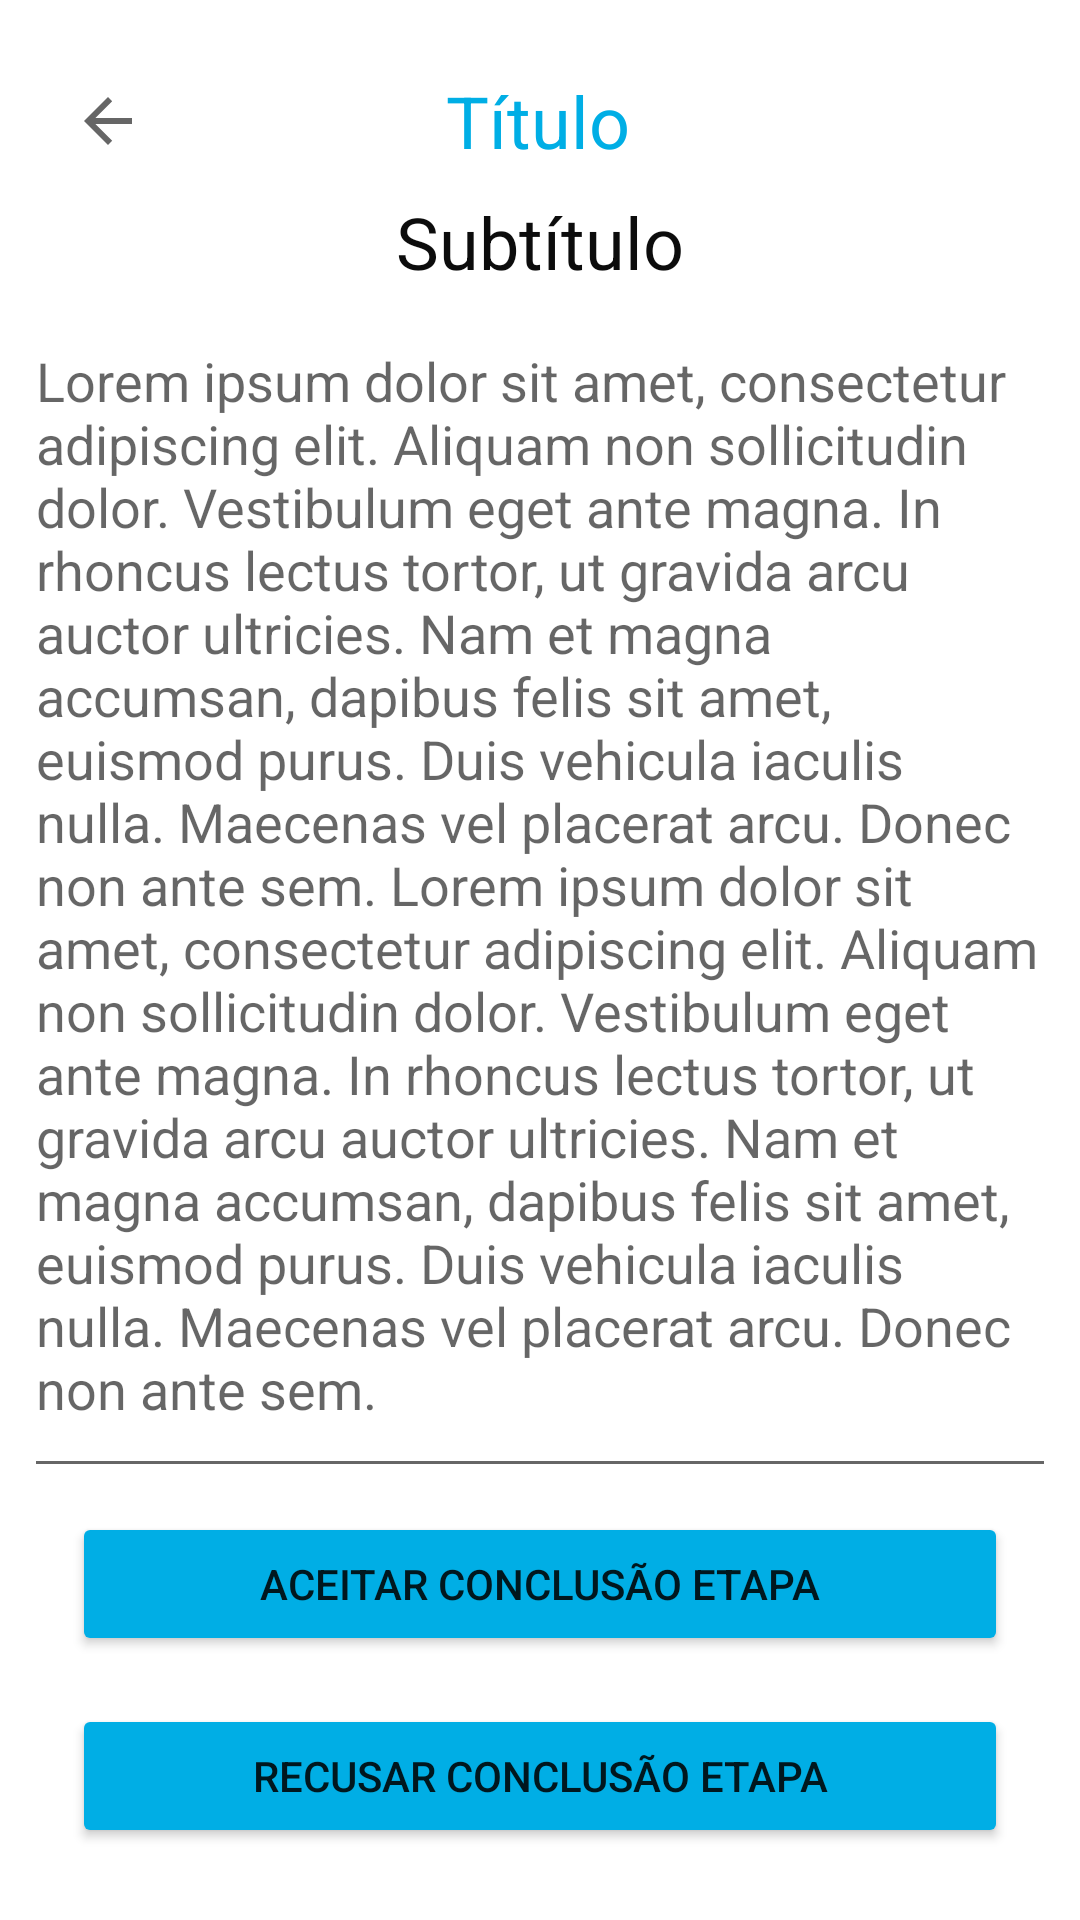

The Android layout XML behind this screen, and the referenced resources:
<!-- AndroidManifest.xml: application theme Theme.Grupo_2_projeto_final -->
<!-- res/layout/activity_aceite_etapa.xml -->
<?xml version="1.0" encoding="utf-8"?>
<androidx.constraintlayout.widget.ConstraintLayout xmlns:android="http://schemas.android.com/apk/res/android"
    xmlns:app="http://schemas.android.com/apk/res-auto"
    xmlns:tools="http://schemas.android.com/tools"
    android:layout_width="match_parent"
    android:layout_height="match_parent"
    tools:context=".activities.AceiteEtapaActivity">

    <ImageButton
        android:id="@+id/ibBackAceiteEtapa"
        android:layout_width="wrap_content"
        android:layout_height="wrap_content"
        android:layout_marginStart="24dp"
        android:background="?attr/actionModeCloseDrawable"
        android:onClick="onClickIbBack"
        app:layout_constraintBottom_toBottomOf="@+id/tvTitleAceiteEtapa"
        app:layout_constraintStart_toStartOf="parent"
        app:layout_constraintTop_toTopOf="@+id/tvTitleAceiteEtapa" />

    <TextView
        android:id="@+id/tvTitleAceiteEtapa"
        android:layout_width="wrap_content"
        android:layout_height="wrap_content"
        android:layout_marginTop="24dp"
        android:text="Título"
        android:textColor="#00AEE5"
        android:textSize="24sp"
        app:layout_constraintEnd_toEndOf="parent"
        app:layout_constraintHorizontal_bias="0.498"
        app:layout_constraintStart_toStartOf="parent"
        app:layout_constraintTop_toTopOf="parent" />

    <TextView
        android:id="@+id/tvSubTitleAceiteEtapa"
        android:layout_width="wrap_content"
        android:layout_height="wrap_content"
        android:layout_marginStart="8dp"
        android:layout_marginTop="8dp"
        android:layout_marginEnd="8dp"
        android:text="Subtítulo"
        android:textColor="#0C0C0C"
        android:textSize="24sp"
        app:layout_constraintEnd_toEndOf="parent"
        app:layout_constraintStart_toStartOf="parent"
        app:layout_constraintTop_toBottomOf="@+id/tvTitleAceiteEtapa"
        tools:ignore="MissingConstraints" />

    <Button
        android:id="@+id/btAceiteEtapa"
        android:layout_width="0dp"
        android:layout_height="wrap_content"
        android:layout_marginStart="24dp"
        android:layout_marginEnd="24dp"
        android:layout_marginBottom="16dp"
        android:text="ACEITAR CONCLUSÃO ETAPA"
        app:backgroundTint="@color/buttonColor"
        app:layout_constraintBottom_toTopOf="@+id/btRecusarEtapa"
        app:layout_constraintEnd_toEndOf="parent"
        app:layout_constraintHorizontal_bias="1.0"
        app:layout_constraintStart_toStartOf="parent" />

    <Button
        android:id="@+id/btRecusarEtapa"
        android:layout_width="0dp"
        android:layout_height="wrap_content"
        android:layout_marginStart="24dp"
        android:layout_marginEnd="24dp"
        android:layout_marginBottom="24dp"
        android:text="RECUSAR CONCLUSÃO ETAPA"
        app:backgroundTint="@color/buttonColor"
        app:layout_constraintBottom_toBottomOf="parent"
        app:layout_constraintEnd_toEndOf="parent"
        app:layout_constraintStart_toStartOf="parent" />

    <EditText
        android:id="@+id/etObsProfAceiteEtapa"
        android:layout_width="0dp"
        android:layout_height="0dp"
        android:layout_marginStart="8dp"
        android:layout_marginTop="8dp"
        android:layout_marginEnd="8dp"
        android:layout_marginBottom="8dp"
        android:ems="10"
        android:gravity="start|top"
        android:hint="Lorem ipsum dolor sit amet, consectetur adipiscing elit. Aliquam non sollicitudin dolor. Vestibulum eget ante magna. In rhoncus lectus tortor, ut gravida arcu auctor ultricies. Nam et magna accumsan, dapibus felis sit amet, euismod purus. Duis vehicula iaculis nulla. Maecenas vel placerat arcu. Donec non ante sem. Lorem ipsum dolor sit amet, consectetur adipiscing elit. Aliquam non sollicitudin dolor. Vestibulum eget ante magna. In rhoncus lectus tortor, ut gravida arcu auctor ultricies. Nam et magna accumsan, dapibus felis sit amet, euismod purus. Duis vehicula iaculis nulla. Maecenas vel placerat arcu. Donec non ante sem."
        android:inputType="textMultiLine"
        android:selectAllOnFocus="true"
        app:layout_constraintBottom_toTopOf="@+id/btAceiteEtapa"
        app:layout_constraintEnd_toEndOf="parent"
        app:layout_constraintStart_toStartOf="parent"
        app:layout_constraintTop_toBottomOf="@+id/tvSubTitleAceiteEtapa" />

</androidx.constraintlayout.widget.ConstraintLayout>
<!-- resources referenced by this layout -->
<resources>
  <color name="buttonColor">#FF00AEE5</color>
  <style name="Theme.Grupo_2_projeto_final" parent="Theme.MaterialComponents.DayNight.DarkActionBar">
          
          <item name="colorPrimary">@color/purple_500</item>
          <item name="colorPrimaryVariant">@color/purple_700</item>
          <item name="colorOnPrimary">@color/white</item>
          
          <item name="colorSecondary">@color/teal_200</item>
          <item name="colorSecondaryVariant">@color/teal_700</item>
          <item name="colorOnSecondary">@color/black</item>
          
          <item name="android:statusBarColor" tools:targetApi="l">?attr/colorPrimaryVariant</item>
          
      </style>
  <color name="purple_500">#FF6200EE</color>
  <color name="purple_700">#FF3700B3</color>
  <color name="white">#FFFFFFFF</color>
  <color name="teal_200">#FF03DAC5</color>
  <color name="teal_700">#FF018786</color>
  <color name="black">#FF000000</color>
</resources>
